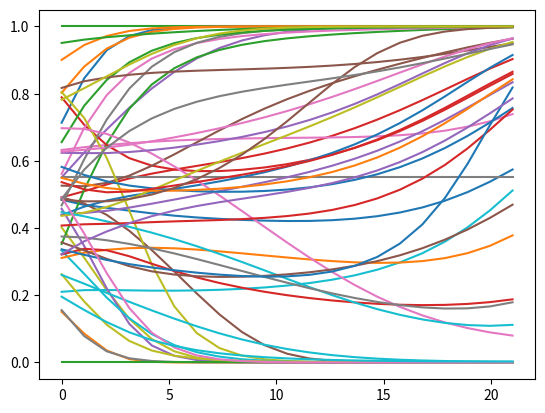

Reproduce this figure in Python.
import numpy as np
from scipy import stats
import random
import matplotlib.pyplot as plt

#normalized poisson distribution


# #random edges
def randEdge(n, temp):
    edge_dict = { i: [] for i in range(n) }

    for i in range(temp):
        targets = [j for j in random.sample(range(n), random.randint(0, n)) if j != i]
        edge_dict[i] += [j for j in targets]
        for j in targets:
            if [i] not in edge_dict[j]:
                edge_dict[j] += [i]

    edge_dict = {k: set(v) for k, v in edge_dict.items()}

    return edge_dict


# #weights
# W = np.random.uniform(0.5, 1.5, size=(n,n))

# #bias weights
# B = np.random.uniform(0.5, 1.5, size=(n))

# # print(edge_dict)

# def x(t):
#     return 

def neighbor(i, edge_dict, X0, eps):
    return [j for j in edge_dict.get(i) if np.absolute(X0[i] - X0[j]) < eps]


# def init_update(i):
#     wii = W[i, i]
#     bi = B[i]
#     si0 = np.sum([W[i, j] * agents[j] for j in neighbor(i, eps=2)])
#     di0 = np.sum( [W[i, j] for j in neighbor(i, eps=2)] )
#     xi0 = agents[i]
#     xi = (  wii * xi0 + np.power(xi0, bi) * si0  )  /  (  wii +  np.power(xi0, bi) * si0 + np.power((1 - xi0), bi) * (di0 - si0)  )
    
#     return xi

# Xr = [init_update(i) for i in range(len(agents))]

# def opinion_update(k, X):
#     X_n = np.zeros((k, n))
    

#     for k in range(k):
#         X_k = np.array([])

#         for i in range(n):
#             neighbor = [j for j in edge_dict.get(i) if np.absolute(X[i] - X[j]) < 2]
#             si_k = np.sum([W[i, j] * X[j] for j in neighbor])
#             di_k = np.sum( [W[i, j] for j in neighbor])
#             xi = (  W[i,i] * X[i] + np.power(X[i], B[i]) * si_k  )  /  (  W[i,i] +  np.power(X[i], B[i]) * si_k + np.power((1 - X[i]), B[i]) * (di_k - si_k)  )

#             X_k = np.append(X_k, xi).T
        
#         X_n[k] = X_k
#         X = X_k
#     return X_n
# y = opinion_update(20, Xr)

def neighbor(i, edge_dict, X0, eps):
    return [j for j in edge_dict.get(i) if np.absolute(X0[i] - X0[j]) < eps]


def opnion_model(n, X0, eps, k):

    edge_dict = randEdge(n, 5)

    #weights
    W = np.random.uniform(0.5, 1.5, size=(n,n))

    #bias weights
    B = np.random.uniform(0.5, 1.5, size=(n))

    #Initial Update
    Xr = np.zeros(n)
    for i in range(len(X0)):
        wii = W[i, i]
        bi = B[i]
        si0 = np.sum([W[i, j] * X0[j] for j in neighbor(i, edge_dict, X0, eps) ])
        di0 = np.sum( [W[i, j] for j in  neighbor(i, edge_dict, X0, eps)] )
        xi0 = X0[i]
        xi = (  wii * xi0 + np.power(xi0, bi) * si0  )  /  (  wii +  np.power(xi0, bi) * si0 + np.power((1 - xi0), bi) * (di0 - si0)  )
        Xr[i] = xi

    X_n = np.zeros((k+1, n))
    X_n[0] = Xr   

    #Update

    for k in range(k):
        X_k = np.array([])

        for i in range(n):
            neighbors = [j for j in edge_dict.get(i) if np.absolute(Xr[i] - Xr[j]) < 2]
            si_k = np.sum([W[i, j] * Xr[j] for j in neighbors])
            di_k = np.sum( [W[i, j] for j in neighbors])
            a = W[i,i]
            b = Xr[i]
            c = B[i]
            d = (  a * b + np.power(b, c) * si_k  )  /  (  a +  np.power(b, c) * si_k + np.power((1 - b), c) * (di_k - si_k)  )
            xi_n = (  W[i,i] * Xr[i] + np.power(Xr[i], B[i]) * si_k  )  /  (  W[i,i] +  np.power(Xr[i], B[i]) * si_k + np.power((1 - Xr[i]), B[i]) * (di_k - si_k)  )

            X_k = np.append(X_k, xi_n).T
        
        X_n[k+1] = X_k
        Xr = X_k

    return X_n


poisson = stats.poisson.rvs(mu=100, size=50)
agents = (poisson - min(poisson)) / (max(poisson) - min(poisson))




y = opnion_model(50, agents, 2, 20)
ex = np.linspace(0, 21, 21)

for i in range(50):
    # plt.scatter(np.linspace(i, i, 500), y[i], marker='.')
    plt.plot(ex, y[:,i])



plt.show()



